Run: headless pygame with SDL's dummy video driver; simulated clock (each Clock.tick advances the game by its frame time, no real sleeping); random seed 0; keys injected as events and as key.get_pressed() state; no mouse input.
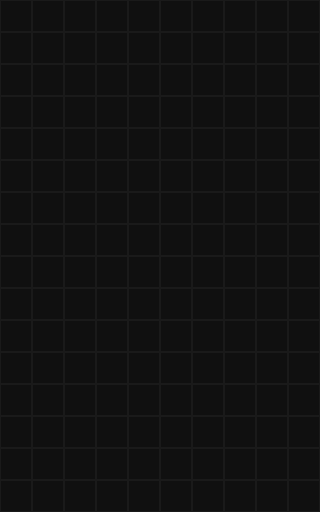
Frame 1 of 4 · flips 1–60 · no input
Frame 2 of 4 · flips 61–180 · tapped SPACE, RETURN · held RIGHT (→), D · screen unchanged from frame 1, image omitted
Frame 3 of 4 · flips 181–300 · held DOWN (↓), S · screen unchanged from frame 2, image omitted
Frame 4 of 4 · flips 301–420 · held LEFT (←), A, UP (↑), W · screen unchanged from frame 3, image omitted

The pygame program that drew these frames:

import pygame

def main():
    FRAMERATE = 60
    WIDTH, HEIGHT = 320, 512
    GRID = 32
    
    pygame.init()
    
    clock = pygame.time.Clock()
    
    W = pygame.display.set_mode((WIDTH, HEIGHT))
    pygame.display.set_caption('Tetris')
    
    run = True
    while run:
        clock.tick(FRAMERATE)
        
        for event in pygame.event.get():
            match event.type:
                case pygame.QUIT:
                    run = False
                    
        W.fill((16, 16, 16))
        
        # Draw grid.
        for x in range(0, WIDTH, GRID):
            for y in range(0, HEIGHT, GRID):
                rect = pygame.Rect(x, y, GRID, GRID)
                pygame.draw.rect(W, 'gray10', rect, 1)
        
        # Update screen.
        pygame.display.update()
                    
    pygame.quit()

if __name__ == '__main__':
    main()
